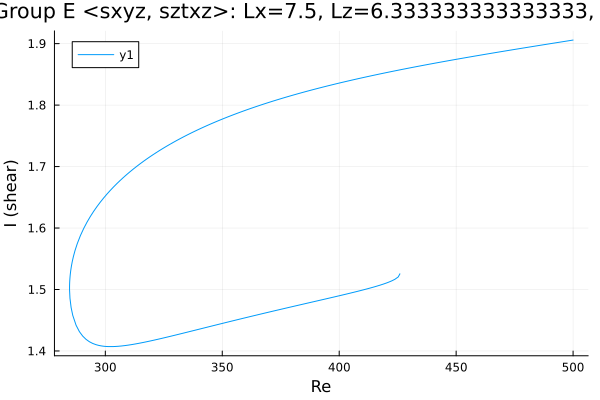

The file beside this chart, header and first rows:
Re, shear
500.0, 1.906
499.2, 1.905
497.7, 1.904
496.3, 1.904
494.9, 1.903
493.5, 1.902
492.1, 1.901
490.7, 1.9
489.3, 1.899
487.9, 1.898
486.5, 1.898
485.1, 1.897
483.7, 1.896
482.2, 1.895
480.8, 1.894
479.4, 1.893
478, 1.892
476.6, 1.892
475.2, 1.891
473.8, 1.89
472.3, 1.889
470.9, 1.888
469.5, 1.887
468.1, 1.886
466.7, 1.885
465.3, 1.884
463.9, 1.884
462.4, 1.883
461, 1.882
459.6, 1.881
458.2, 1.88
456.8, 1.879
455.4, 1.878
454, 1.877
452.5, 1.876
451.1, 1.875
449.7, 1.874
448.3, 1.873
446.9, 1.872
445.5, 1.871
444.1, 1.87
442.6, 1.869
441.2, 1.868
439.8, 1.867
438.4, 1.866
437, 1.865
435.6, 1.864
434.2, 1.863
432.7, 1.862
431.3, 1.861
429.9, 1.86
428.5, 1.859
427.1, 1.858
425.7, 1.857
424.3, 1.856
422.8, 1.855
421.4, 1.854
420, 1.853
418.6, 1.852
417.2, 1.85
... 274 more rows
